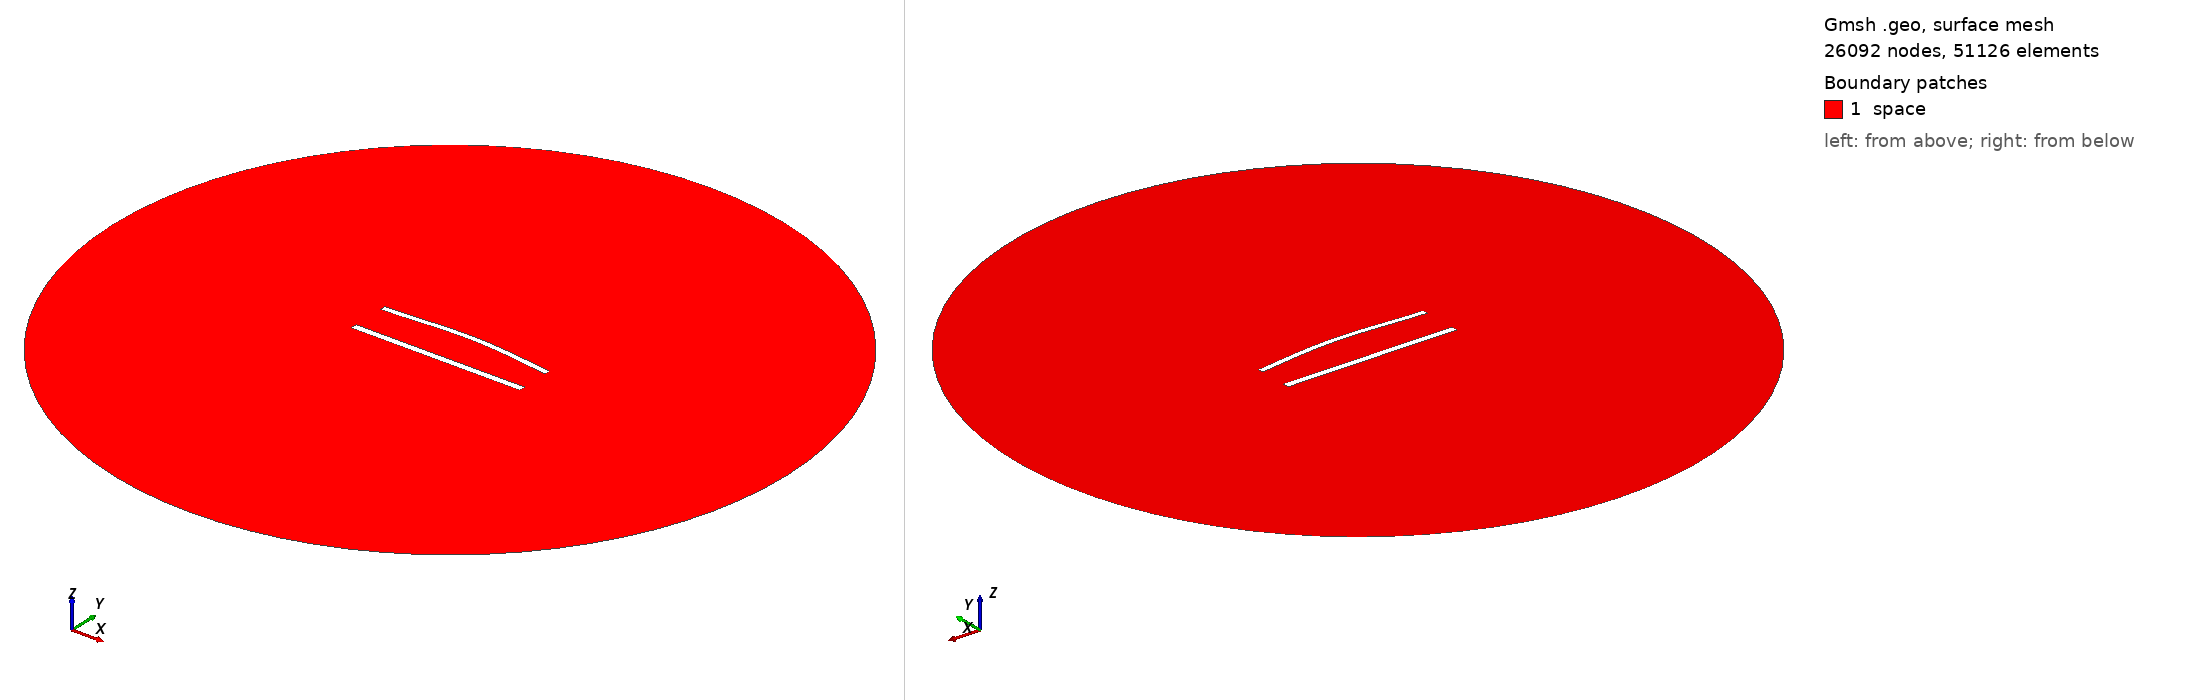

Gmsh geometry script, surface-meshed: 26092 nodes, 51126 surface elements. Boundary patches (legend numbers): 1 space. Left view from above one corner, right view from below the opposite corner. Legend entries are the model's physical surfaces. The drawing asked Gmsh for element sizes between 1% and 20% of the model's largest extent; the script's own settings can give other sizes.

=== 941.geo (drawn) ===
//---------------------------------------
// Geometry kernel
//---------------------------------------

SetFactory("OpenCASCADE");



//---------------------------------------
// Parameters of the geometry
//---------------------------------------

// Overetch of the upper plate
overetch = 0.25;

// Distance between the plates
distance = 22.5;

// Discretization over the x axis (for the deformation)
nx = 50; 

// Length of the plate
L = 100 - overetch; 

// Number of modes
n = 4; 

// 1st mode coefficient
coeff(1) = 0.0;
beta(1) = 0.596864 * 3.1415926535 / L;

// 2nd mode coefficient
coeff(2) = 1.5;
beta(2) = 1.49418 * 3.1415926535 / L;

// 3rd mode coefficient
coeff(3) = 0.0;
beta(3) = 2.50025 * 3.1415926535 / L;

// 4th mode coefficient
coeff(4) = 0.0;
beta(4) = 3.49999 * 3.1415926535 / L;



//---------------------------------------
// Upper plate (deformed rectangle)
//---------------------------------------

// Coordiantes of the upper plate
xmin = -50;
xmax = 50 - overetch;

// Height of the upper plate
yheight = 4 - 2 * overetch;

// Indexes of the points
UpperID[] = {};
LowerID[] = {};
LeftID[] = {};
RightID[] = {};

// Point index
p = 1;

// Horizontal edges
For i In {1:nx}
    x = xmin + (i-1)*(xmax - xmin)/(nx-1);

    y_bottom = distance / 2 + overetch;
    For j In {1:n}
        C = (Cosh(beta(j)*L) + Cos(beta(j)*L)) / (Sinh(beta(j)*L) + Sin(beta(j)*L));
        y_bottom  = y_bottom + coeff(j) * (Cosh(beta(j)*(x+50)) - Cos(beta(j)*(x+50)) - C * (Sinh(beta(j)*(x+50)) - Sin(beta(j)*(x+50))));
    EndFor

    y_top = y_bottom + yheight;

    Point(p) = {x, y_top, 0, 1.0};
    UpperID[i] = p;
    p = p + 1;

    Point(p) = {x, y_bottom, 0, 1.0};
    LowerID[i] = p;
    p = p + 1;
EndFor

// Create point lists
UpperPts[] = {}; LowerPts[] = {};
For i In {1:nx}
  UpperPts[] += {UpperID[i]};
  LowerPts[] += {LowerID[i]};
EndFor

// Build splines
Spline(1) = {UpperPts[]};
Spline(2) = {LowerPts[]};
Line(3) = {LowerPts[nx-1], UpperPts[nx-1]};
Line(4) = {LowerPts[0], UpperPts[0]};

// Build the plane surface
Curve Loop(1) = {2, 3, -1, -4};
Plane Surface(1) = {1};



//---------------------------------------
// Lower plate (rectangle)
//---------------------------------------

// Vertices
Point(1001) = {-50, -distance/2, 0, 1.0};
Point(1002) = { 50, -distance/2, 0, 1.0};
Point(1003) = { 50,  -distance/2 + 4, 0, 1.0};
Point(1004) = {-50,  -distance/2 + 4, 0, 1.0};

// Edges
Line(5) = {1001, 1002};
Line(6) = {1002, 1003};
Line(7) = {1003, 1004};
Line(8) = {1004, 1001};

// Plane surface
Line Loop(2) = {5, 6, 7, 8};
Plane Surface(2) = {2}; 



//---------------------------------------
// Outer (fictious) boundary
//---------------------------------------

// Points
Point(1005) = {0, 0, 0};       // Center
Point(1006) = {200, 0, 0};     // Start point
Point(1007) = {0, 200, 0};     // 90 degrees
Point(1008) = {-200, 0, 0};    // 180 degrees
Point(1009) = {0, -200, 0};    // 270 degrees

// Circle arcs (each needs start, center, end)
Circle(9) = {1006, 1005, 1007};
Circle(10) = {1007, 1005, 1008};
Circle(11) = {1008, 1005, 1009};
Circle(12) = {1009, 1005, 1006};

// Plane surface for the entire domain
Curve Loop(3) = {9, 10, 11, 12};
Surface(3) = {3};

// Subtract the plates from the whole domain to obtain the actual domain where we want to solve the equations
BooleanDifference{ Surface{3}; Delete; }{ Surface{1}; Surface{2}; Delete; }




//---------------------------------------
// Transfinite Lines/Curves
//---------------------------------------

// Set the number of points on the boundaries
r = 6;
d = 0.15;

// Plates
Transfinite Curve {1} = 50*r/4 Using Progression 1;
Transfinite Line {2} = 50*r Using Progression 1;
Transfinite Curve {3, 4} = 2*r Using Progression 1+d;
Transfinite Line {5} = 50*r/4 Using Progression 1;
Transfinite Line {7} = 50*r Using Progression 1;
Transfinite Line {6} = 2*r Using Progression 1-d;
Transfinite Line {8} = 2*r Using Progression 1+d;

// Outer boundary
Transfinite Line {9, 10, 11, 12} = 20 Using Progression 1;



//---------------------------------------
// Physical groups
//---------------------------------------                

// Physical curves (boundaries)
Physical Line("force_segment", 10) = {2};
Physical Line("upper_plate", 11) = {1, 3, 4};
Physical Line("lower_plate", 12) = {5, 6, 7, 8};
Physical Line("boundary", 20) = {9, 10, 11, 12};

// Physical Surfaces
Physical Surface("space", 30) = {3};



//---------------------------------------
// 6. Generate the Mesh
//---------------------------------------

// 2D mesh generation
Mesh 2;
